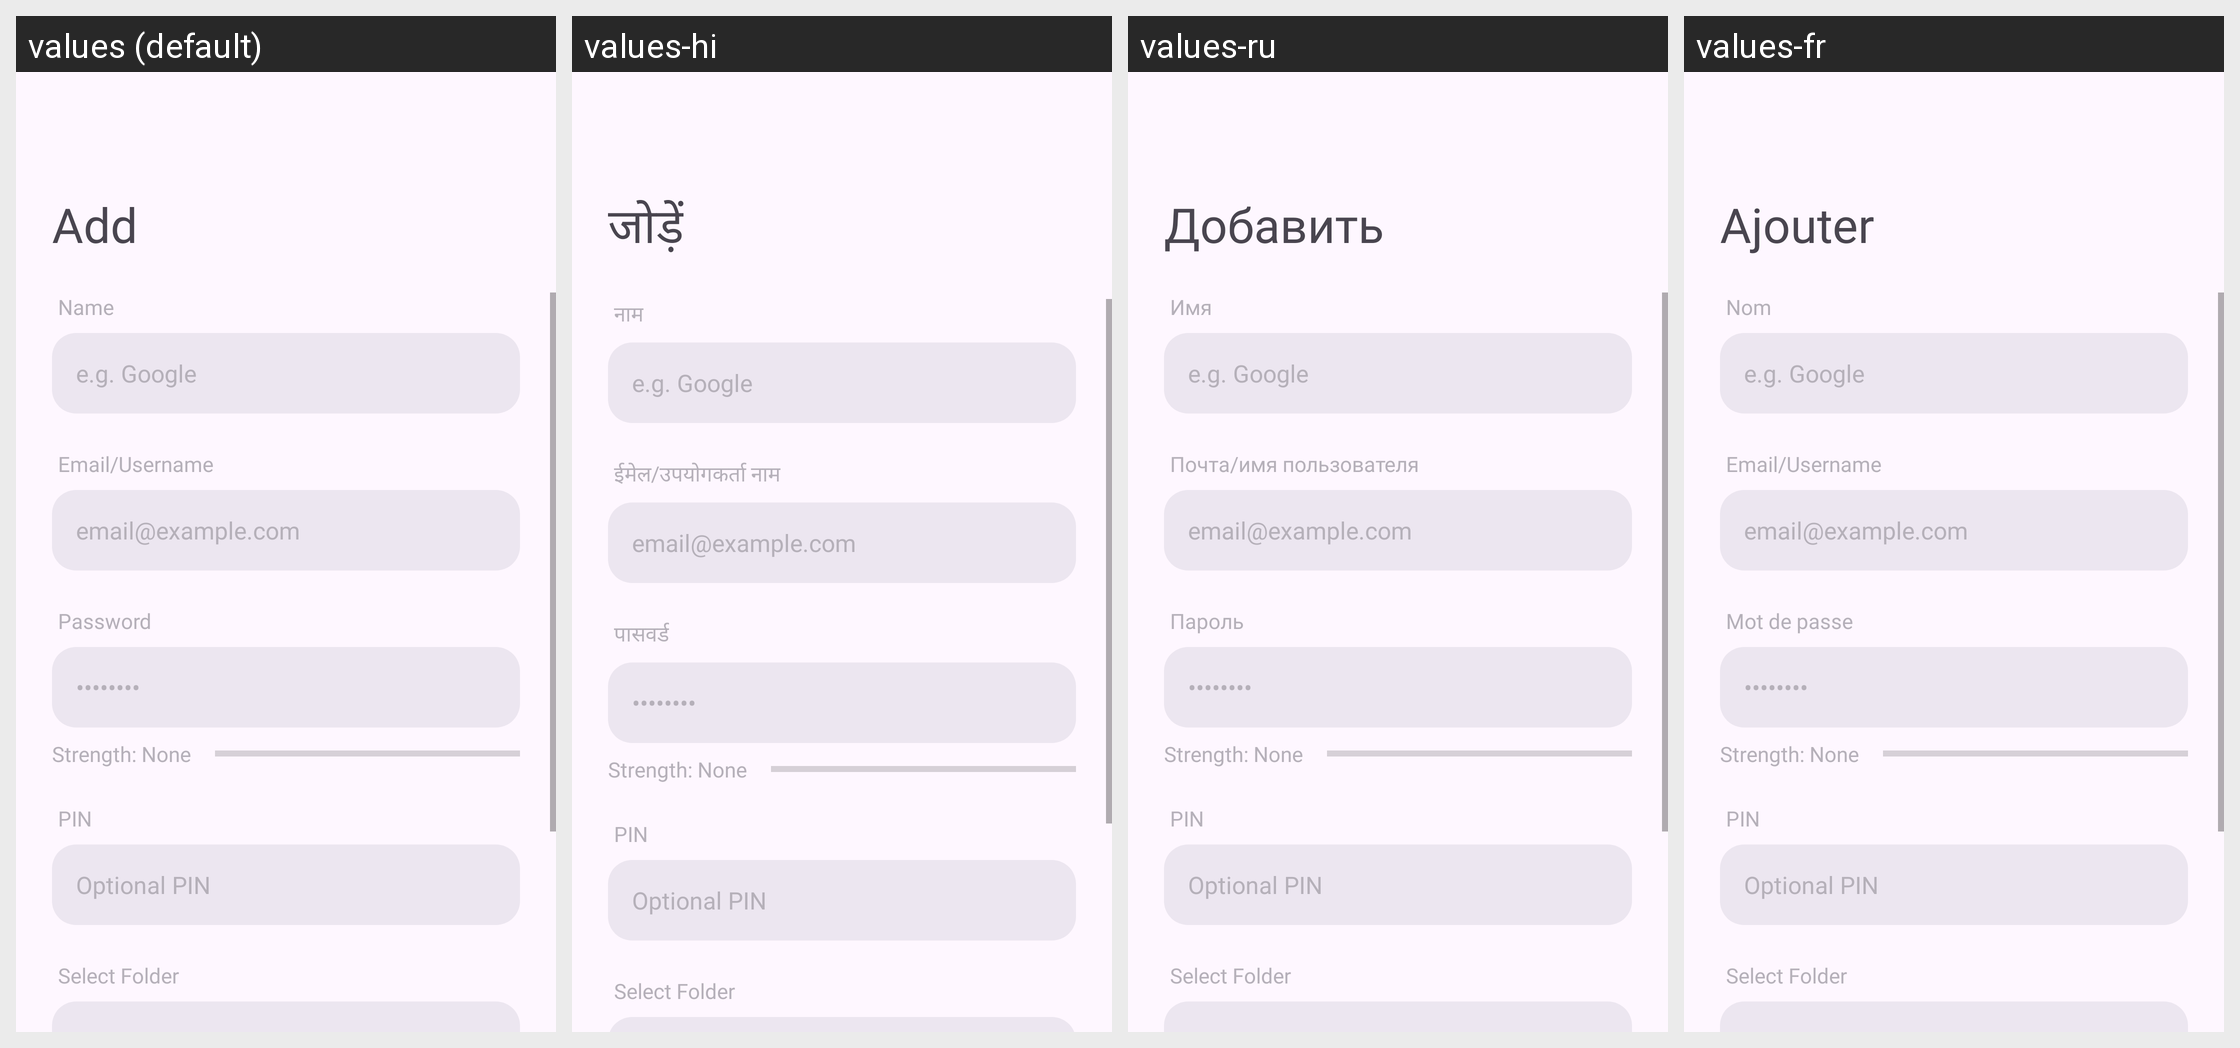

Translations of the strings shown on this Android screen, per locale in the grid:
Android screen res/layout/fragment_add_password.xml rendered under 4 locales, left to right: values (default), values-hi, values-ru, values-fr. Device: Nexus 5 (rendered at 1080×1920; each locale shown at half size, 540×960, under a caption strip naming it); theme Theme.AppCompat.Light.NoActionBar.
Other locales in the repository, not shown: values-es, values-it, values-pt-rBR, values-tr, values-zh.
Strings drawn on this screen, with the default value and each locale's value (text and hints the layout hard-codes, and strings that could not be matched under every locale, appear in the picture but are not listed):

add_add
  values: Add
  values-hi: जोड़ें
  values-ru: Добавить
  values-fr: Ajouter

add_name
  values: Name
  values-hi: नाम
  values-ru: Имя
  values-fr: Nom

add_email
  values: Email/Username
  values-hi: ईमेल/उपयोगकर्ता नाम
  values-ru: Почта/имя пользователя
  values-fr: Email/Username

add_password
  values: Password
  values-hi: पासवर्ड
  values-ru: Пароль
  values-fr: Mot de passe
